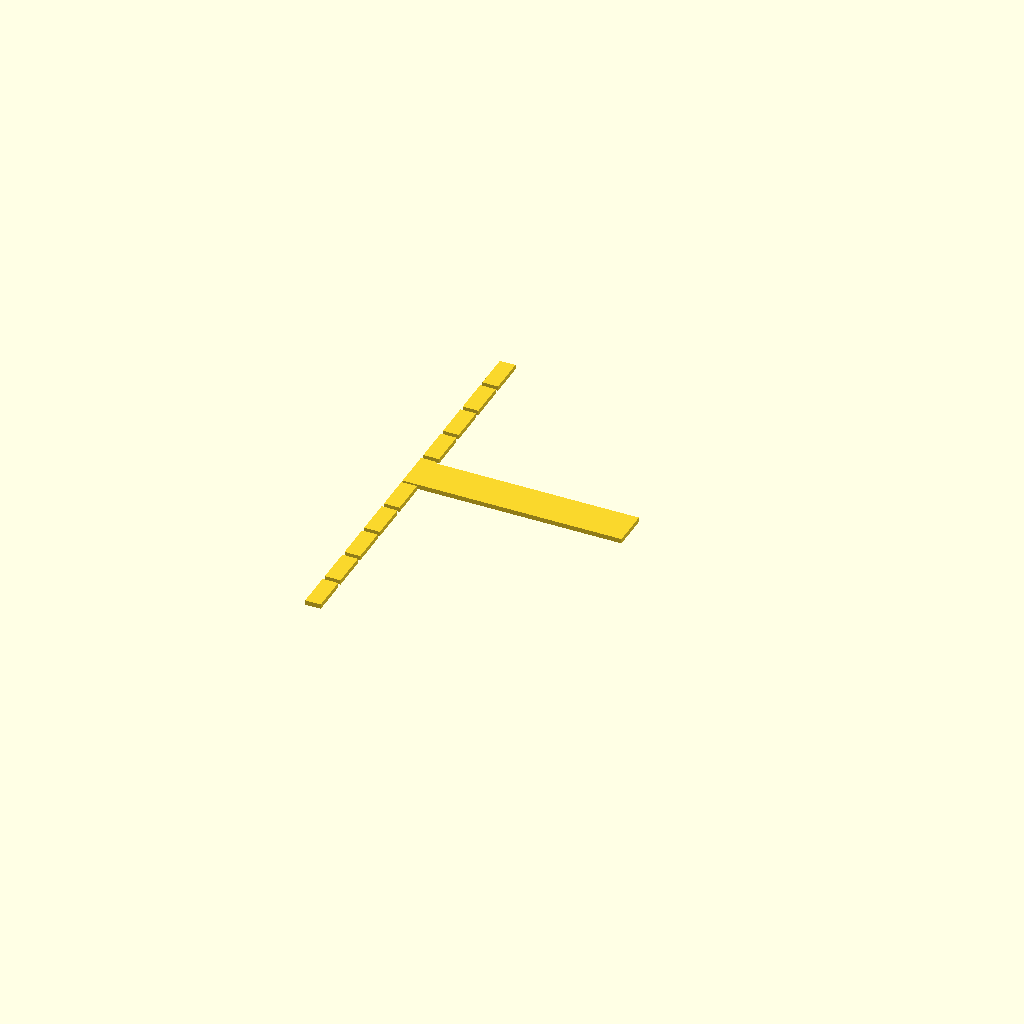
Cell 1: the model at its default parameters.
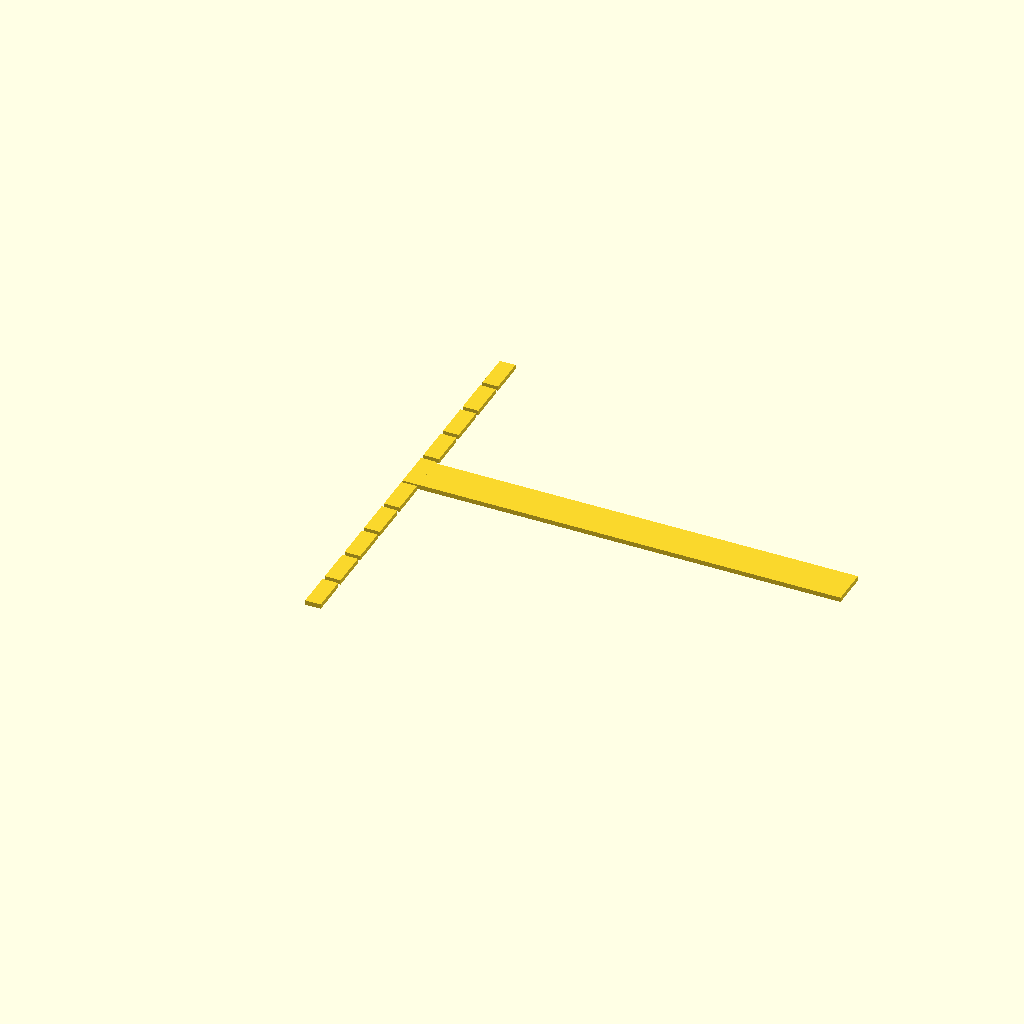
Cell 2: spine_length = 140 (everything else at default).
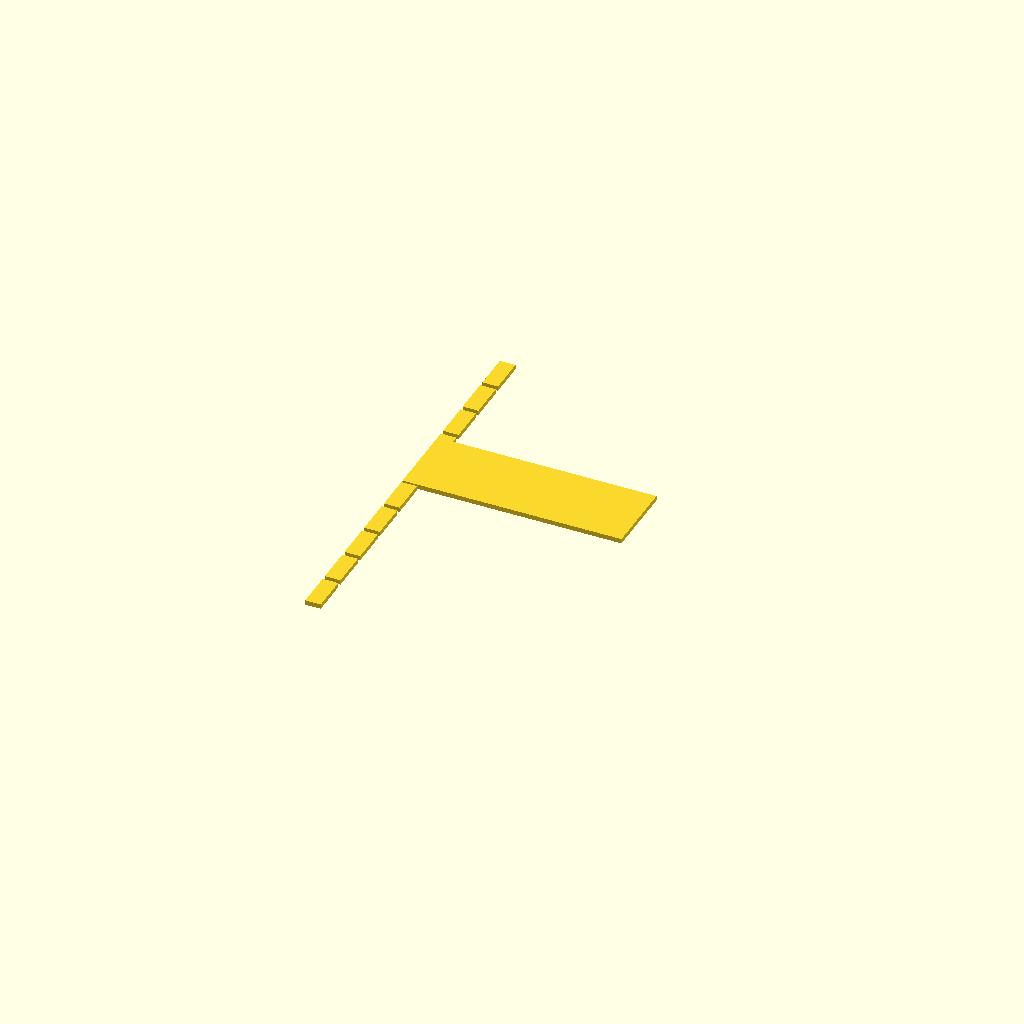
Cell 3 — spine_width set to 24, the other parameters unchanged.
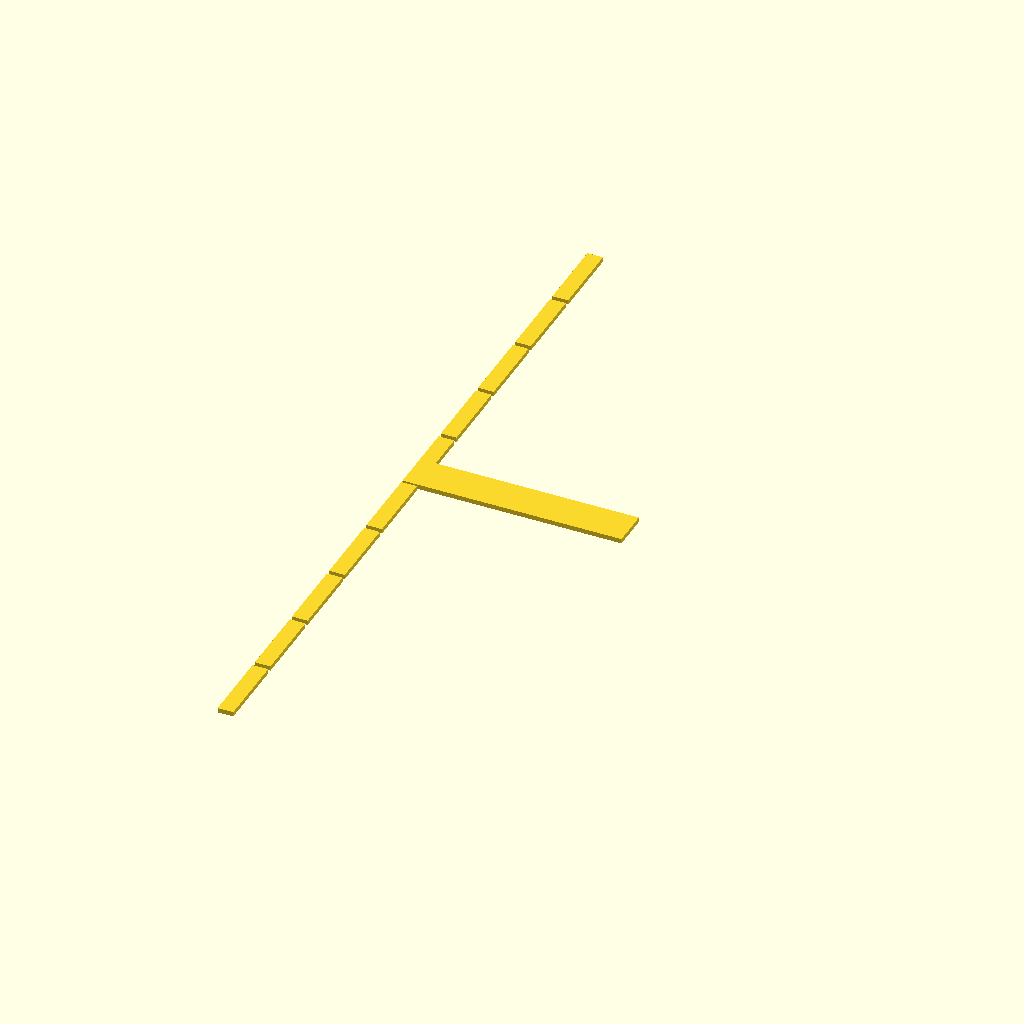
Cell 4 — tooth_length set to 24, the other parameters unchanged.
All cells are drawn from one camera (rotation 55°, 0°, 25°, orthographic, colour scheme Cornfield), so only the parameter changes between them.
Source of the model, bench/results/main-tiiny/code/tiiny_Qwen_Qwen3-4B-Instruct-2507/gel_comb_10well_s1_a1.scad:
// Dimensions for 10-well comb for agarose gel casting
$fn = 64;

// Plate thickness (Z-direction, lying flat on bed)
plate_thickness = 1.5;

// Spine dimensions (back bar)
spine_length = 70;        // mm (X-direction)
spine_width = 12;         // mm (Y-direction)

// Tooth dimensions
tooth_width = 5.0;        // mm (X-direction)
tooth_length = 12;       // mm (Y-direction)
gap_between_teeth = 1.5; // mm

// Number of wells (teeth)
num_teeth = 10;

// Total length of the tooth row in Y direction (from first to last tooth)
total_length_y = (num_teeth - 1) * (tooth_length + gap_between_teeth) + tooth_length;
start_y = -total_length_y / 2;

// Create the full comb as a union of spine and teeth
union() {
    // Spine: 70 mm long (X), 12 mm wide (Y), 1.5 mm thick
    cube([spine_length, spine_width, plate_thickness]);

    // Each tooth extends from y = start_y + i*(tooth_length + gap) to y = start_y + i*(tooth_length + gap) + tooth_length
    for (i = [0 : num_teeth - 1]) {
        y_offset = start_y + i * (tooth_length + gap_between_teeth);
        // Each tooth is 5.0 mm wide (X), 12 mm long (Y), 1.5 mm thick
        // Positioned at (0, y_offset, 0) with orientation
        translate([0, y_offset, 0]) {
            cube([tooth_width, tooth_length, plate_thickness]);
        }
    }
}
Customizer parameters (derived from the source; name, type, default, range or options):
plate_thickness: number, default 1.5
spine_length: number, default 70
spine_width: number, default 12
tooth_width: number, default 5
tooth_length: number, default 12
gap_between_teeth: number, default 1.5
num_teeth: number, default 10
